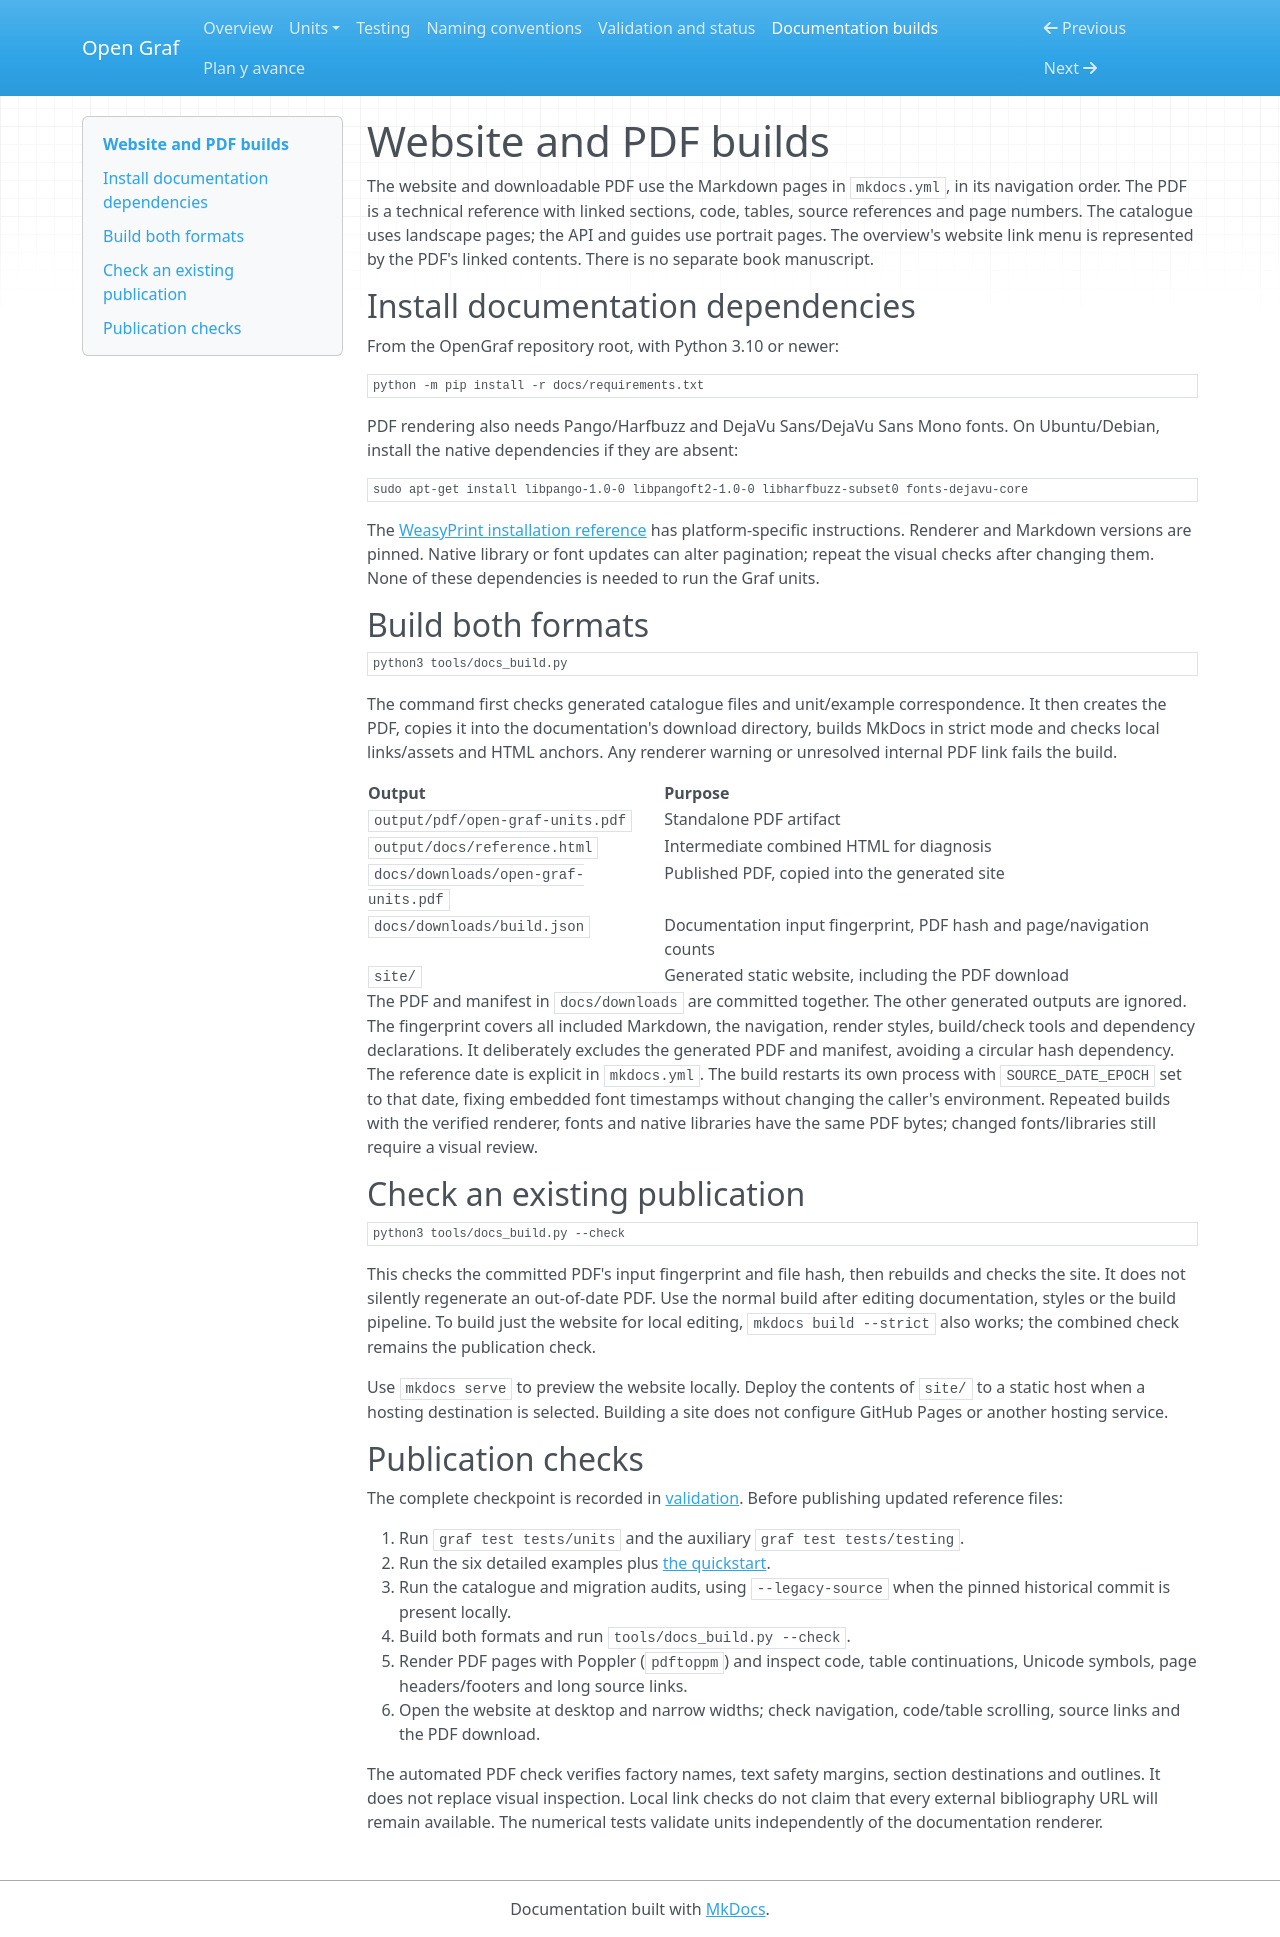

repository: Equijano24/OpenGraf · page: build.html · generator: mkdocs

# Website and PDF builds

The website and downloadable PDF use the Markdown pages in `mkdocs.yml`, in its
navigation order. The PDF is a technical reference with linked sections, code,
tables, source references and page numbers. The catalogue uses landscape pages;
the API and guides use portrait pages. The overview's website link menu is
represented by the PDF's linked contents. There is no separate book manuscript.

## Install documentation dependencies

From the OpenGraf repository root, with Python 3.10 or newer:

```sh
python -m pip install -r docs/requirements.txt
```

PDF rendering also needs Pango/Harfbuzz and DejaVu Sans/DejaVu Sans Mono fonts.
On Ubuntu/Debian, install the native dependencies if they are absent:

```sh
sudo apt-get install libpango-1.0-0 libpangoft2-1.0-0 libharfbuzz-subset0 fonts-dejavu-core
```

The [WeasyPrint installation reference](https://doc.courtbouillon.org/weasyprint/v66.0/first_steps.html)
has platform-specific instructions. Renderer and Markdown versions are pinned.
Native library or font updates can alter pagination; repeat the visual checks
after changing them. None of these dependencies is needed to run the Graf units.

## Build both formats

```sh
python3 tools/docs_build.py
```

The command first checks generated catalogue files and unit/example
correspondence. It then creates the PDF, copies it into the documentation's
download directory, builds MkDocs in strict mode and checks local links/assets
and HTML anchors. Any renderer warning or unresolved internal PDF link fails
the build.

| Output | Purpose |
| --- | --- |
| `output/pdf/open-graf-units.pdf` | Standalone PDF artifact |
| `output/docs/reference.html` | Intermediate combined HTML for diagnosis |
| `docs/downloads/open-graf-units.pdf` | Published PDF, copied into the generated site |
| `docs/downloads/build.json` | Documentation input fingerprint, PDF hash and page/navigation counts |
| `site/` | Generated static website, including the PDF download |

The PDF and manifest in `docs/downloads` are committed together. The other
generated outputs are ignored. The fingerprint covers all included Markdown,
the navigation, render styles, build/check tools and dependency declarations.
It deliberately excludes the generated PDF and manifest, avoiding a circular
hash dependency. The reference date is explicit in `mkdocs.yml`.
The build restarts its own process with `SOURCE_DATE_EPOCH` set to that date,
fixing embedded font timestamps without changing the caller's environment.
Repeated builds with the verified renderer, fonts and native libraries have
the same PDF bytes; changed fonts/libraries still require a visual review.

## Check an existing publication

```sh
python3 tools/docs_build.py --check
```

This checks the committed PDF's input fingerprint and file hash, then rebuilds
and checks the site. It does not silently regenerate an out-of-date PDF. Use
the normal build after editing documentation, styles or the build pipeline.
To build just the website for local editing, `mkdocs build --strict` also works;
the combined check remains the publication check.

Use `mkdocs serve` to preview the website locally. Deploy the contents of `site/`
to a static host when a hosting destination is selected. Building a site does
not configure GitHub Pages or another hosting service.

## Publication checks

The complete checkpoint is recorded in [validation](units/validation.md).
Before publishing updated reference files:

1. Run `graf test tests/units` and the auxiliary `graf test tests/testing`.
2. Run the six detailed examples plus [the quickstart](index.md#quickstart).
3. Run the catalogue and migration audits, using `--legacy-source` when the
   pinned historical commit is present locally.
4. Build both formats and run `tools/docs_build.py --check`.
5. Render PDF pages with Poppler (`pdftoppm`) and inspect code, table continuations,
   Unicode symbols, page headers/footers and long source links.
6. Open the website at desktop and narrow widths; check navigation, code/table
   scrolling, source links and the PDF download.

The automated PDF check verifies factory names, text safety margins, section
destinations and outlines. It
does not replace visual inspection. Local link checks do not claim that every
external bibliography URL will remain available. The numerical tests validate
units independently of the documentation renderer.
